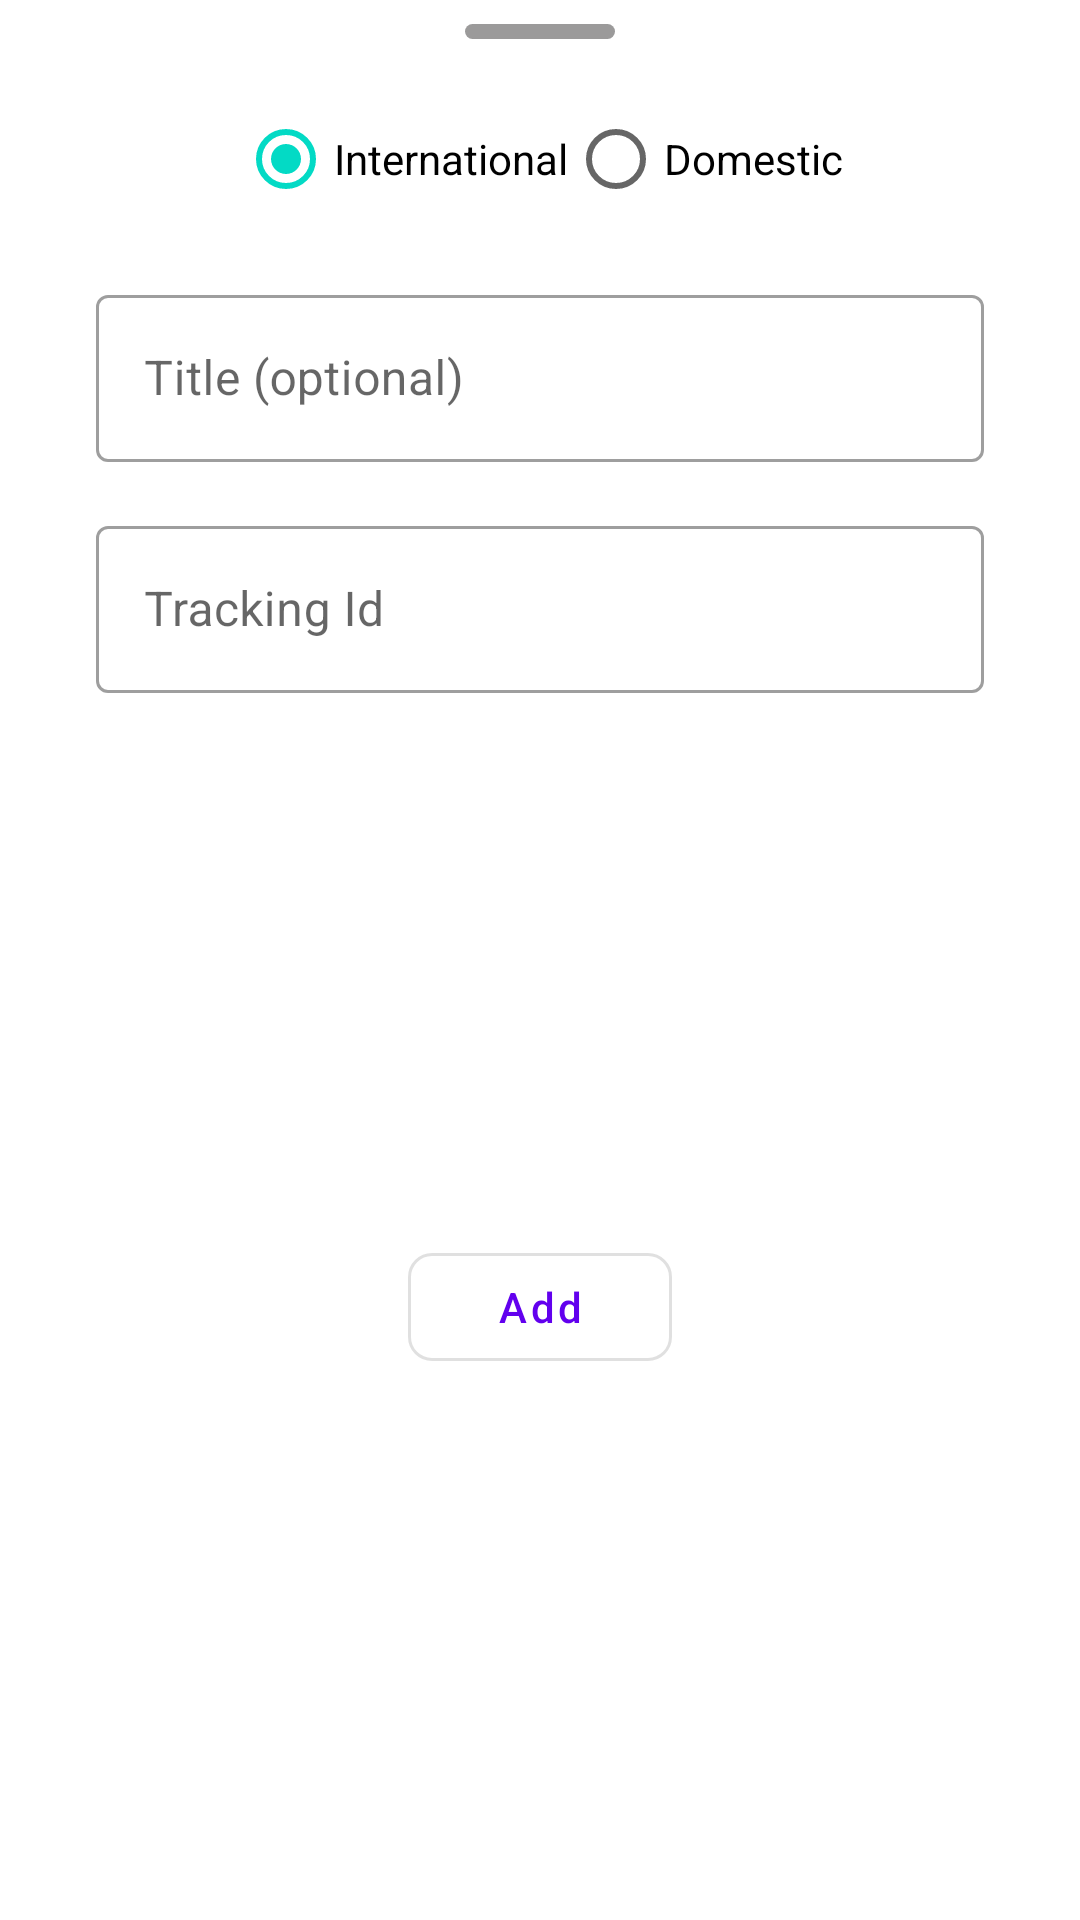

Layout XML and referenced resources for this Android screen:
<!-- AndroidManifest.xml: application theme Theme.DaakTracker -->
<!-- res/layout/fragment_add_parcel.xml -->
<?xml version="1.0" encoding="utf-8"?>
<androidx.constraintlayout.widget.ConstraintLayout xmlns:android="http://schemas.android.com/apk/res/android"
    xmlns:tools="http://schemas.android.com/tools"
    android:layout_width="match_parent"
    android:layout_height="wrap_content"
    xmlns:app="http://schemas.android.com/apk/res-auto"
    tools:context=".ui.view.add.AddParcelFragment">

    <ImageView
        android:id="@+id/bottomSheetTop"
        android:layout_width="wrap_content"
        android:layout_height="wrap_content"
        android:layout_marginTop="8dp"
        android:contentDescription="@null"
        android:src="@drawable/ic_bottom_sheet_top"
        app:layout_constraintEnd_toEndOf="parent"
        app:layout_constraintStart_toStartOf="parent"
        app:layout_constraintTop_toTopOf="parent" />

    <RadioGroup
        android:id="@+id/tracking_id_type"
        android:layout_width="wrap_content"
        android:layout_height="wrap_content"
        android:layout_marginTop="16dp"
        android:orientation="horizontal"
        app:layout_constraintEnd_toEndOf="parent"
        app:layout_constraintStart_toStartOf="parent"
        app:layout_constraintTop_toBottomOf="@+id/bottomSheetTop">

        <RadioButton
            android:id="@+id/international"
            android:layout_width="match_parent"
            android:layout_height="wrap_content"
            android:checked="true"
            android:text="@string/text_international" />

        <RadioButton
            android:id="@+id/domestic"
            android:layout_width="match_parent"
            android:layout_height="wrap_content"
            android:text="@string/text_domestic" />

    </RadioGroup>

    <com.google.android.material.textfield.TextInputLayout
        android:id="@+id/title"
        style="@style/Widget.MaterialComponents.TextInputLayout.OutlinedBox"
        android:layout_width="match_parent"
        android:layout_height="wrap_content"
        android:layout_marginStart="32dp"
        android:layout_marginTop="16dp"
        android:layout_marginEnd="32dp"
        android:hint="@string/input_title"
        app:layout_constraintEnd_toEndOf="parent"
        app:layout_constraintStart_toStartOf="parent"
        app:layout_constraintTop_toBottomOf="@+id/tracking_id_type">
        
        <com.google.android.material.textfield.TextInputEditText
            android:id="@+id/title_input"
            android:layout_width="match_parent"
            android:layout_height="wrap_content"
            android:inputType="text" />
    </com.google.android.material.textfield.TextInputLayout>

    <com.google.android.material.textfield.TextInputLayout
        android:id="@+id/id"
        style="@style/Widget.MaterialComponents.TextInputLayout.OutlinedBox"
        android:layout_width="match_parent"
        android:layout_height="wrap_content"
        android:layout_marginStart="32dp"
        android:layout_marginTop="16dp"
        android:layout_marginEnd="32dp"
        android:hint="@string/tracking_id"
        app:endIconDrawable="@drawable/ic_paste"
        app:endIconMode="custom"
        app:layout_constraintEnd_toEndOf="parent"
        app:layout_constraintStart_toStartOf="parent"
        app:layout_constraintTop_toBottomOf="@+id/title">
        
        <com.google.android.material.textfield.TextInputEditText
            android:id="@+id/tracking_id_input"
            android:layout_width="match_parent"
            android:layout_height="wrap_content"
            android:inputType="textCapCharacters" />
    </com.google.android.material.textfield.TextInputLayout>

    <com.google.android.material.button.MaterialButton
        android:id="@+id/add"
        style="@style/Widget.MaterialComponents.Button.OutlinedButton"
        android:layout_width="wrap_content"
        android:layout_height="wrap_content"
        android:layout_marginTop="16dp"
        android:layout_marginBottom="16dp"
        android:text="@string/add"
        app:cornerRadius="8dp"
        android:textAllCaps="false"
        app:layout_constraintBottom_toBottomOf="parent"
        app:layout_constraintEnd_toEndOf="@+id/id"
        app:layout_constraintStart_toStartOf="@+id/id"
        app:layout_constraintTop_toBottomOf="@+id/id" />


</androidx.constraintlayout.widget.ConstraintLayout>
<!-- resources referenced by this layout -->
<resources>
  <!-- drawable ic_bottom_sheet_top (drawable-v24) -->
  <?xml version="1.0" encoding="utf-8"?>
  <shape xmlns:android="http://schemas.android.com/apk/res/android"
      android:shape="rectangle">
  
      <solid android:color="#9B9A9A" />
      <corners android:radius="15dp"/>
      <size
          android:width="50dp"
          android:height="5dp"/>
  
  </shape>
  <string name="add">Add</string>
  <string name="input_title">Title (optional)</string>
  <string name="text_domestic">Domestic</string>
  <string name="text_international">International</string>
  <string name="tracking_id">Tracking Id</string>
  <style name="Theme.DaakTracker" parent="Theme.MaterialComponents.DayNight.DarkActionBar">
          
          <item name="colorPrimary">@color/purple_500</item>
          <item name="colorPrimaryVariant">@color/purple_700</item>
          <item name="colorOnPrimary">@color/white</item>
          
          <item name="colorSecondary">@color/teal_200</item>
          <item name="colorSecondaryVariant">@color/teal_700</item>
          <item name="colorOnSecondary">@color/black</item>
          
          <item name="android:statusBarColor" tools:targetApi="l">?attr/colorPrimaryVariant</item>
  
  
          <item name="bottomSheetDialogTheme">@style/AppBottomSheetTheme</item>
      </style>
  <color name="purple_500">#FF6200EE</color>
  <color name="purple_700">#FF3700B3</color>
  <color name="white">#FFFFFFFF</color>
  <color name="teal_200">#FF03DAC5</color>
  <color name="teal_700">#FF018786</color>
  <color name="black">#FF000000</color>
  <style name="AppBottomSheetTheme" parent="@style/ThemeOverlay.MaterialComponents.BottomSheetDialog">
          <item name="bottomSheetStyle">@style/AppModelStyle</item>
      </style>
  <style name="AppModelStyle" parent="Widget.Design.BottomSheet.Modal">
          <item name="android:background">@drawable/bsd_background</item>
  
      </style>
  <!-- drawable bsd_background (drawable-v24) -->
  <?xml version="1.0" encoding="utf-8"?>
  <shape xmlns:android="http://schemas.android.com/apk/res/android"
      android:shape="rectangle">
  
      <solid android:color="@color/white"/>
  
      <corners
          android:topLeftRadius="16dp"
          android:topRightRadius="16dp"/>
  <padding
      android:bottom="5dp"
      android:top="5dp"
      android:left="10dp"
      android:right="10dp"/>
  
  </shape>
</resources>
